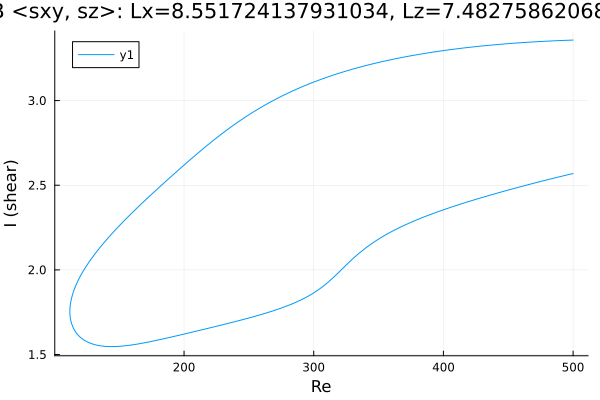

The file beside this chart, header and first rows:
Re, shear
500.0, 3.357
499.7, 3.357
498.3, 3.357
496.9, 3.357
495.4, 3.356
494, 3.356
492.6, 3.355
491.2, 3.355
489.8, 3.354
488.4, 3.354
487, 3.353
485.5, 3.353
484.1, 3.352
482.7, 3.352
481.3, 3.351
479.9, 3.351
478.5, 3.35
477.1, 3.35
475.6, 3.349
474.2, 3.349
472.8, 3.348
471.4, 3.347
470, 3.347
468.6, 3.346
467.2, 3.345
465.7, 3.345
464.3, 3.344
462.9, 3.343
461.5, 3.343
460.1, 3.342
458.7, 3.341
457.3, 3.34
455.8, 3.34
454.4, 3.339
453, 3.338
451.6, 3.337
450.2, 3.336
448.8, 3.336
447.4, 3.335
445.9, 3.334
444.5, 3.333
443.1, 3.332
441.7, 3.331
440.3, 3.33
438.9, 3.329
437.5, 3.328
436, 3.327
434.6, 3.326
433.2, 3.325
431.8, 3.324
430.4, 3.323
429, 3.322
427.6, 3.321
426.1, 3.32
424.7, 3.318
423.3, 3.317
421.9, 3.316
420.5, 3.315
419.1, 3.314
417.7, 3.312
... 555 more rows
